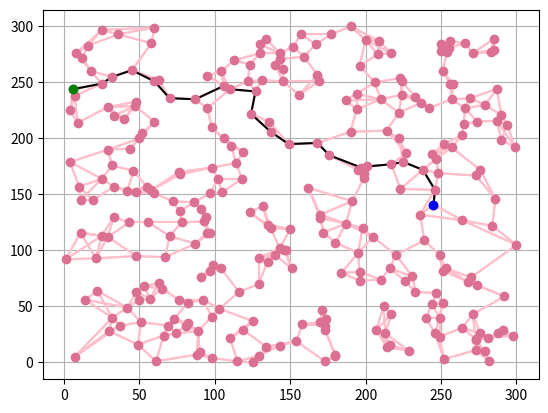

The matplotlib source for this figure:
import random
import time
import matplotlib.pyplot as plt
from scipy.spatial import distance_matrix


class vertice:
    def __init__(self, index, x, y):
        # x é a posição do ponto no plano horizontal
        # y é a posição do ponto no plano vertical
        self._index = index
        self._x = x
        self._y = y

    # getters da classe
    @property
    def x(self):
        return self._x

    @property
    def y(self):
        return self._y

    @property
    def index(self):
        return self._index

    # setters da classe
    @x.setter
    def x(self, x):
        self._x = x

    @y.setter
    def y(self, y):
        self._y = y

    @index.setter
    def index(self, index):
        self._index = index

    # definição da string gerada pela classe
    def __str__(self):
        return '(' + str(self._x) + ', ' + str(self._y) + ')'

    # sobrecarga do operador ==
    def __eq__(self, other):
        return self._x == other.x and self._y == other.y

    def __hash__(self):
        return hash(str(self))


class adj:
    def __init__(self, v, d):
        # v1 é o primeiro vertice da aresta
        # v2 é o segundo vertice da aresta
        # d é a distância da aresta
        self._v = v
        self._d = d

    # getters da classe
    @property
    def v(self):
        return self._v

    @property
    def d(self):
        return self._d

    # setters da classe
    @v.setter
    def v(self, v):
        self._v = v

    @d.setter
    def d(self, d):
        self._d = d

    # definição da string gerada pela classe
    def __str__(self):
        return str(self._v) + ' - ' + str(self._d)

    def __eq__(self, other):
        return self._v == other.v and self._d == other.d

    def __hash__(self):
        return hash(str(self))


def getDist(adj):
    # Função usada para ordenação de adjacentes
    return adj.d


def printList(list):
    for i in list:
        print(i)


def encontraCaminho(G, antecessores, s, f):
    v = f
    caminho = [G[f]]
    distPerc = 0

    while(v != s):
        distPerc += distMatrix[v, antecessores[v]]
        v = antecessores[v]
        caminho.insert(0, G[v])
    return caminho


def calcDistPerc(antecessores, distMatrix, s, w):
    v = w
    distPerc = 0

    while(v != s):
        distPerc += distMatrix[v, antecessores[v]]
        v = antecessores[v]
    return distPerc


def ordA(antecessores, distMatrix, w, s, f):
    # Ordenação utilizada para busca A, nesse caso, para a heuristica
    # dividimos o valor da distância euclidiana do vertice em questãoa até o
    # vertice buscado pela distancia percorrida desde o vertice inicial até o atual.
    g = calcDistPerc(antecessores, distMatrix, s, w)
    return g + distMatrix[w, f]*(g + 1)


def generateKNN(v, k, seed=None):
    # v é o número de vértices à serem gerados, k é o número de vizinhos que cada vértice terá
    # e seed é a semente utilizada para a geração aleatória
    random.seed(seed)
    grafo = []  # Corresponde ao nosso grafo, sendo ele uma lista de vertices
    xyArray = []
    AdjList = []

    cont = 0
    while len(xyArray) != v:
        x = random.randint(0, v)
        y = random.randint(0, v)
        if([x, y] not in xyArray):
            xyArray.append([x, y])
            grafo.append(vertice(cont, x, y))
            AdjList.append([])
            cont += 1

    distMatrix = distance_matrix(xyArray, xyArray)  # linhas x colunas

    for i in range(0, v):
        kmenores = []
        for j in range(0, v):
            if(i == j):
                continue
            elif(len(kmenores) < k):
                kmenores.append(
                    adj(grafo[j], distMatrix[i, j]))
                kmenores.sort(key=getDist)
            else:
                if(distMatrix[i, j] < kmenores[k-1].d):
                    kmenores[k-1] = adj(grafo[j], distMatrix[i, j])
                    kmenores.sort(key=getDist)
        for j in kmenores:
            if(j not in AdjList[i]):
                AdjList[i].append(j)
                AdjList[j.v.index].append(
                    adj(grafo[i], distMatrix[j.v.index, i]))
    return grafo, AdjList, distMatrix


def buscaLargura(G, AdjList, s, f):
    # Função de busca em largura
    # Recebe o indice do vertice inicial s e o indice do vertice final f
    # Também recebe o grafo G e a lista de adjacência dos vertices
    print('Buscando', G[f], 'a partir de', str(G[s]) + '...')
    marked = [s]
    fila = [s]
    antecessores = []

    for _ in range(0, len(G)):
        antecessores.append(None)

    vi = None
    it = 0
    while(len(fila) != 0):
        vi = fila.pop(0)
        if(vi == f):
            print("Busca concluída: caminho encontrado em", it, "iterações!")
            print('levou', it, 'iterações')
            caminho = encontraCaminho(G, antecessores, s, f)
            return caminho
        for w in AdjList[vi]:
            if(w.v.index not in marked):
                marked.append(w.v.index)
                fila.append(w.v.index)
                antecessores[w.v.index] = vi
        it += 1
    print('Busca concluída: não foi possível encontrar um caminho em', it, 'iterações!')


def buscaProfundidade(G, AdjList, s, f):
    # Função de busca em profundidade
    # Recebe o indice do vertice inicial s e o indice do vertice final f
    # Também recebe o grafo G e a lista de adjacência dos vertices
    print('Buscando', G[f], 'a partir de', str(G[s]) + '...')
    marked = [s]
    pilha = [s]
    antecessores = []

    for _ in range(0, len(G)):
        antecessores.append(None)

    vi = None
    it = 0
    while(len(pilha) != 0):
        vi = pilha.pop()
        if(vi == f):
            print("Busca concluída: caminho encontrado em", it, "iterações!")
            print('levou', it, 'iterações')
            caminho = encontraCaminho(G, antecessores, s, f)
            return caminho
        for w in AdjList[vi]:
            if(w.v.index not in marked):
                marked.append(w.v.index)
                pilha.append(w.v.index)
                antecessores[w.v.index] = vi
        it += 1
    print('Busca concluída: não foi possível encontrar um caminho em', it, 'iterações!')


def buscaDjikstra(G, AdjList, distMatrix, s, f):
    # Função de busca utilizando algoritmo djikstra (best first)
    # Recebe o indice do vertice inicial s e o indice do vertice final f
    # Também recebe o grafo G, a lista de adjacencia dos vertices e
    # a matriz de distâncias euclidianas entre os vértices
    print('Buscando', G[f], 'a partir de', str(G[s]) + '...')
    marked = [s]
    fila = [s]
    antecessores = []
    distPercVet = []

    for _ in range(0, len(G)):
        antecessores.append(None)
        distPercVet.append(0)

    vi = None
    it = 0
    while(len(fila) != 0):
        vi = fila.pop(0)
        if(vi == f):
            print("Busca concluída: caminho encontrado em", it, "iterações!")
            caminho = encontraCaminho(G, antecessores, s, f)
            return caminho
        for w in AdjList[vi]:
            if(w.v.index not in marked):
                fila.append(w.v.index)
                marked.append(w.v.index)
                antecessores[w.v.index] = vi
                distPercVet[w.v.index] = distPercVet[vi] + \
                    distMatrix[vi, w.v.index]
            else:
                newDist = distPercVet[vi] + distMatrix[vi, w.v.index]
                oldDist = distPercVet[w.v.index]
                if(newDist < oldDist):
                    antecessores[w.v.index] = vi
                    distPercVet[w.v.index] = newDist
        fila.sort(key=lambda w: distPercVet[w])
        it += 1
    print('Busca concluída: não foi possível encontrar um caminho em', it, 'iterações!')


def buscaA(G, AdjList, distMatrix, s, f):
    # Função de busca A
    # Recebe o indice do vertice inicial s e o indice do vertice final f
    # Também recebe o grafo G, a lista de adjacencia dos vertices e
    # a matriz de distâncias euclidianas entre os vértices
    print('Buscando', G[f], 'a partir de', str(G[s]) + '...')
    marked = [s]
    fila = [s]
    antecessores = []

    for _ in range(0, len(G)):
        antecessores.append(None)

    vi = None
    it = 0
    while(len(fila) != 0):
        vi = fila.pop(0)
        if(vi == f):
            print("Busca concluída: caminho encontrado em", it, "iterações!")
            caminho = encontraCaminho(G, antecessores, s, f)
            return caminho
        for w in AdjList[vi]:
            if(w.v.index not in marked):
                fila.append(w.v.index)
                marked.append(w.v.index)
                antecessores[w.v.index] = vi
        fila.sort(key=lambda w: ordA(antecessores, distMatrix, w, s, f))
        it += 1
    print('Busca concluída: não foi possível encontrar um caminho em', it, 'iterações!')


def buscaAstar(G, AdjList, distMatrix, s, f):
    # Função de busca A estrela
    # Recebe o indice do vertice inicial s e o indice do vertice final f
    # Também recebe o grafo G, a lista de adjacencia dos vertices e
    # a matriz de distâncias euclidianas entre os vértices
    print('Buscando', G[f], 'a partir de', str(G[s]) + '...')
    marked = [s]
    fila = [s]
    antecessores = []

    for _ in range(0, len(G)):
        antecessores.append(None)

    vi = None
    it = 0
    while(len(fila) != 0):
        vi = fila.pop(0)
        if(vi == f):
            print("Busca concluída: caminho encontrado em", it, "iterações!")
            caminho = encontraCaminho(G, antecessores, s, f)
            return caminho
        for w in AdjList[vi]:
            if(w.v.index not in marked):
                fila.append(w.v.index)
                marked.append(w.v.index)
                antecessores[w.v.index] = vi
        fila.sort(key=lambda w: calcDistPerc(
            antecessores, distMatrix, s, w) + distMatrix[w, f])
        it += 1
    print('Busca concluída: não foi possível encontrar um caminho em', it, 'iterações!')


# Rotina principal
# Gera o grafo knn e uma matriz de distância entre os vértices
print("Gerando grafo KNN...")
grafo, AdjList, distMatrix = generateKNN(300, 3, 27)
print("Grafo gerado!")

# Indices dos vertices para os algoritmos de busca
inicio = 0
fim = 12

# Algoritmos de busca e cálculo do tempo (testar um algoritmo por execução)
startTime = time.time()

# caminho = buscaLargura(grafo, AdjList, inicio, fim)
# caminho = buscaProfundidade(grafo, AdjList, inicio, fim)
caminho = buscaDjikstra(grafo, AdjList, distMatrix, inicio, fim)
# caminho = buscaA(grafo, AdjList, distMatrix, inicio, fim)
# caminho = buscaAstar(grafo, AdjList, distMatrix, inicio, fim)

endTime = time.time()
print("Tempo de busca:", endTime - startTime)

print("Plotando grafo...")
# Faz o plot do grafo
xScatter = []
yScatter = []

fig, ax = plt.subplots()

for i in grafo:
    xScatter.append(i.x)
    yScatter.append(i.y)
    for j in AdjList[i.index]:
        xData = [i.x, j.v.x]
        yData = [i.y, j.v.y]
        ax.plot(xData, yData, color='pink')

ax.scatter(xScatter, yScatter, color='palevioletred', zorder=99)
# ax.set_xlim(-0.5)
# ax.set_ylim(-0.5)
ax.grid(True)

# plot dos vértices de inicio e fim
ax.scatter(grafo[inicio].x, grafo[inicio].y, color='blue', zorder=100)
ax.scatter(grafo[fim].x, grafo[fim].y, color='green', zorder=100)

# Plot do caminho encontrado na busca (caso seja bem sucedido)
if(caminho):
    for i in range(0, len(caminho)-1):
        xData = [caminho[i].x, caminho[i+1].x]
        yData = [caminho[i].y, caminho[i+1].y]
        ax.plot(xData, yData, color='black')

# Funções para visualização do grafo
# print('grafo')
# printList(grafo)
plt.show()
